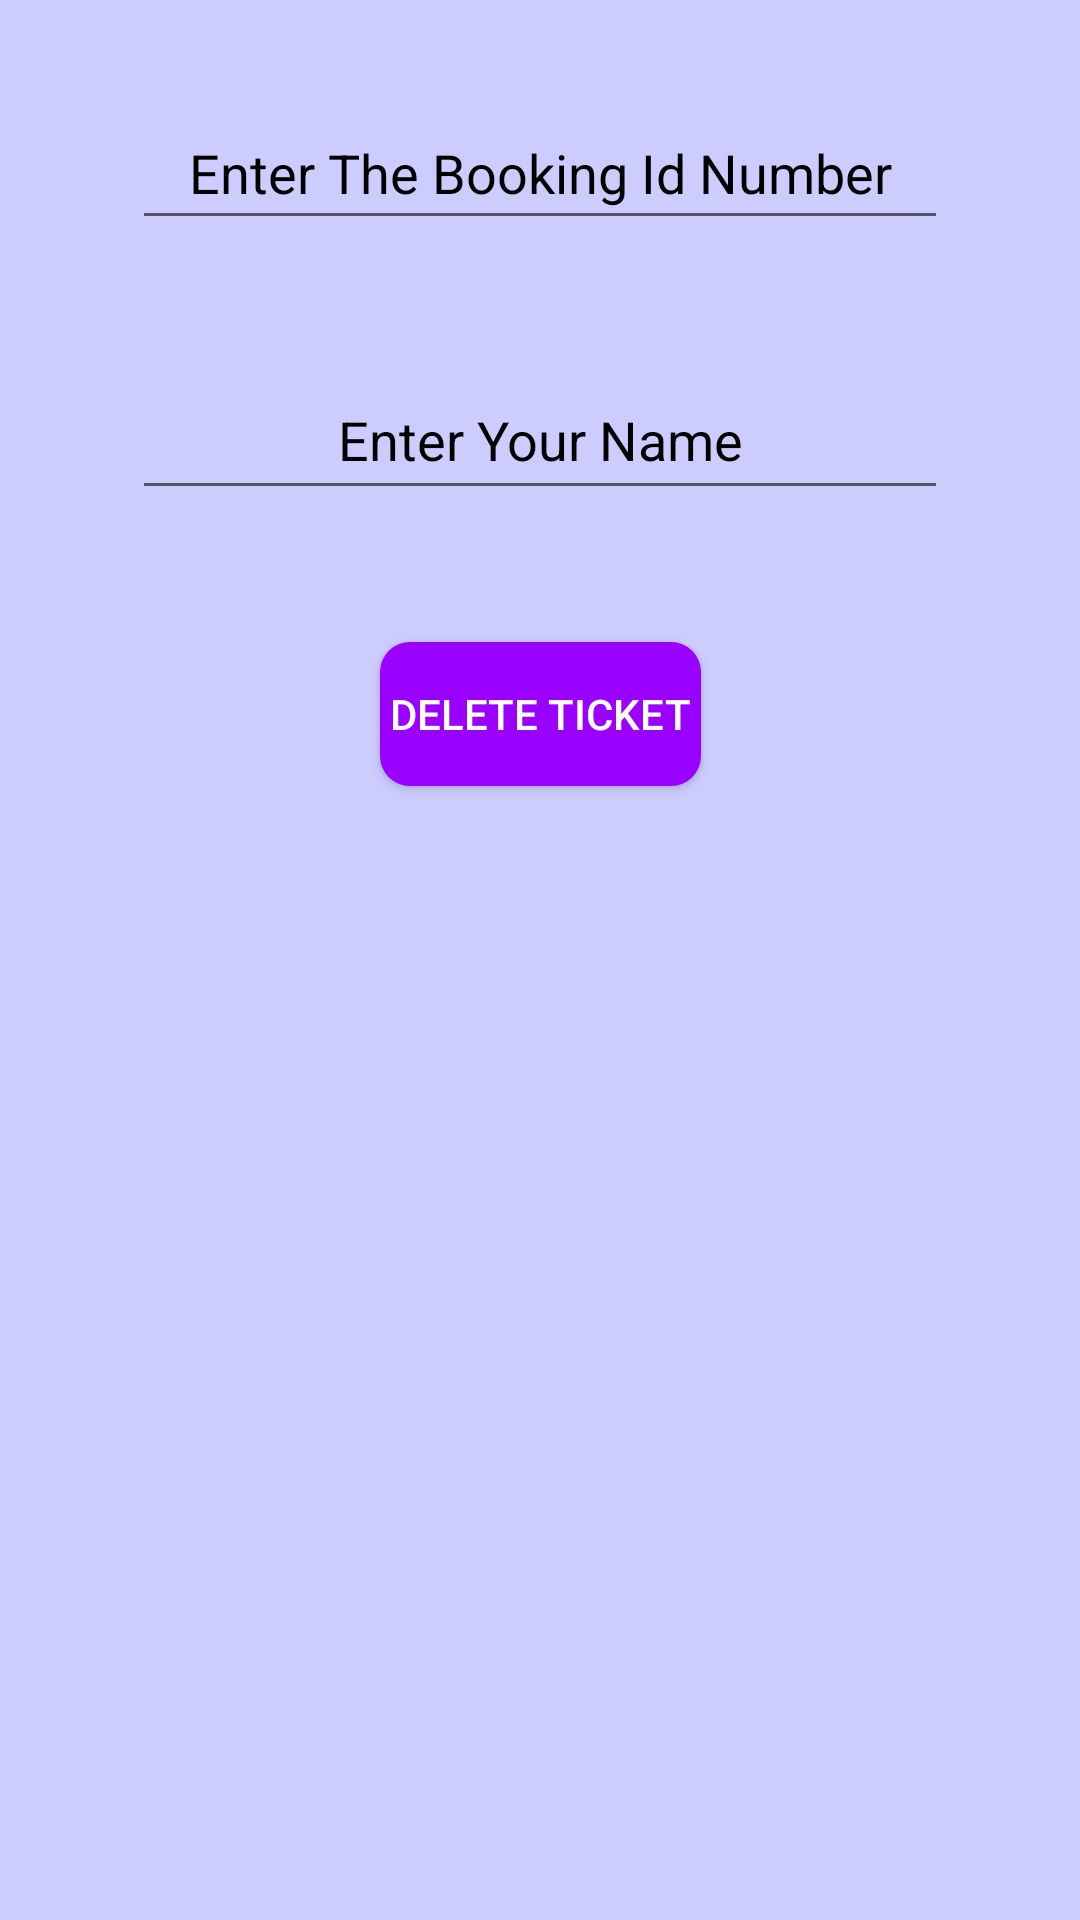

Layout XML and referenced resources for this Android screen:
<!-- AndroidManifest.xml: application theme AppTheme -->
<!-- res/layout/activity_delete__flight__ticket.xml -->
<?xml version="1.0" encoding="utf-8"?>
<androidx.constraintlayout.widget.ConstraintLayout xmlns:android="http://schemas.android.com/apk/res/android"
    xmlns:app="http://schemas.android.com/apk/res-auto"
    xmlns:tools="http://schemas.android.com/tools"
    android:layout_width="match_parent"
    android:layout_height="match_parent"
    android:background="#CCCCFF"
    tools:context=".Delete_Flight_Ticket">

    <EditText
        android:id="@+id/g_booking_id"
        android:layout_width="272dp"
        android:layout_height="48dp"
        android:layout_marginTop="32dp"
        android:ems="10"
        android:hint="Enter The Booking Id Number"
        android:inputType="numberSigned"
        android:textAlignment="center"
        android:textColor="#000000"
        android:textColorHint="#000000"
        app:layout_constraintEnd_toEndOf="parent"
        app:layout_constraintStart_toStartOf="parent"
        app:layout_constraintTop_toTopOf="parent" />

    <EditText
        android:id="@+id/name_delete"
        android:layout_width="272dp"
        android:layout_height="50dp"
        android:layout_marginTop="40dp"
        android:ems="10"
        android:hint="Enter Your Name"
        android:inputType="textCapWords|textCapCharacters"
        android:textAlignment="center"
        android:textColor="#000000"
        android:textColorHint="#000000"
        app:layout_constraintEnd_toEndOf="parent"
        app:layout_constraintStart_toStartOf="parent"
        app:layout_constraintTop_toBottomOf="@+id/g_booking_id" />

    <Button
        android:id="@+id/delete_ticket"
        android:layout_width="wrap_content"
        android:layout_height="wrap_content"
        android:layout_marginTop="44dp"
        android:background="@drawable/rounded_buttons"
        android:text=" Delete Ticket "
        android:textColor="#FFFFFF"
        android:textColorHint="#FFFFFF"
        app:layout_constraintEnd_toEndOf="parent"
        app:layout_constraintStart_toStartOf="parent"
        app:layout_constraintTop_toBottomOf="@+id/name_delete" />
</androidx.constraintlayout.widget.ConstraintLayout>
<!-- resources referenced by this layout -->
<resources>
  <!-- drawable rounded_buttons (drawable) -->
  <?xml version="1.0" encoding="utf-8"?>
  <selector xmlns:android="http://schemas.android.com/apk/res/android">
  
      <item
          android:state_pressed="true">
          <shape
              android:shape="rectangle">
              <corners
                  android:radius="10dp"
                  />
              <solid
                  android:color="#9966CC"/>
          </shape>
      </item>
  
      <item
          android:state_focused="true">
          <shape
              android:shape="rectangle">
              <corners
                  android:radius="10dp"
                  />
              <solid
                  android:color="#CC99FF"/>
          </shape>
      </item>
  
      <item>
          <shape
              android:shape="rectangle">
              <corners
                  android:radius="10dp"/>
              <solid
                  android:color="#9900FF"/>
          </shape>
      </item>
  </selector>
  <style name="AppTheme" parent="Theme.AppCompat.Light.DarkActionBar">
          
          <item name="colorPrimary">#7e11d6</item>
          <item name="colorPrimaryDark">#0F3F9E</item>
          <item name="colorAccent">#0F3F9E</item>
  
      </style>
</resources>
